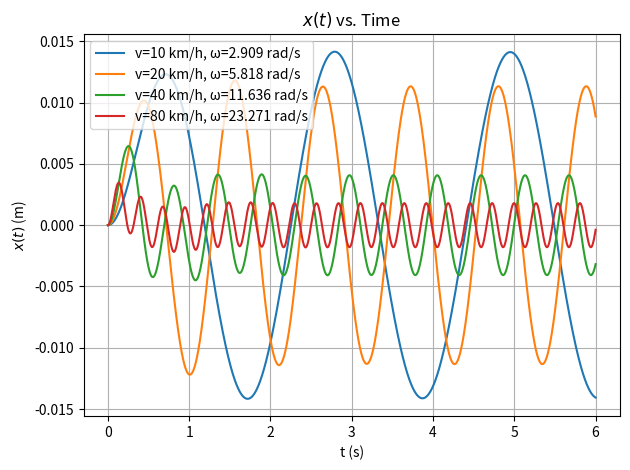
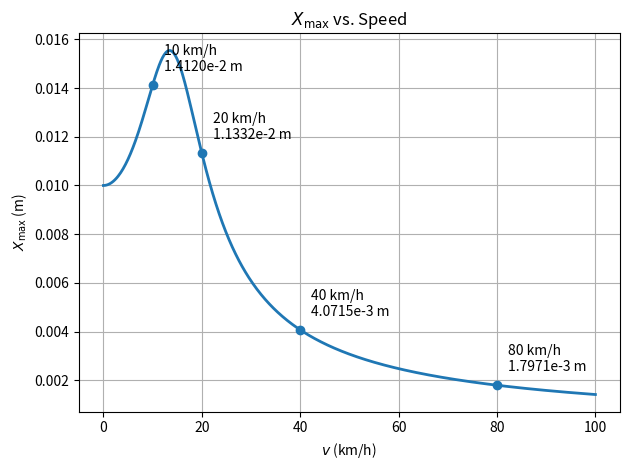
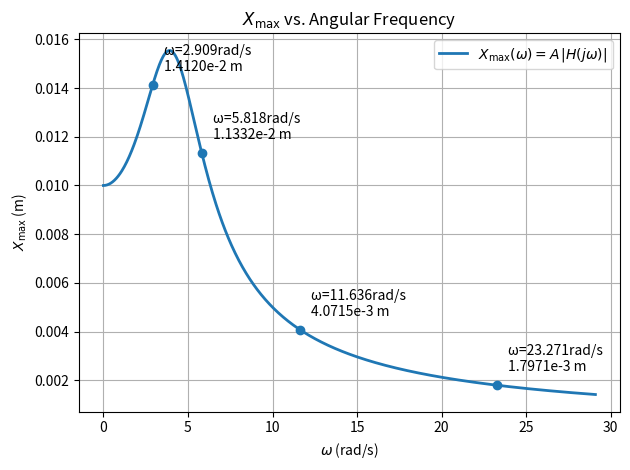

Source code (Python) for these figures, in order:
import sympy as sp
import numpy as np
import matplotlib.pyplot as plt

# parameters
m_val = 1000   # kg
b_val = 4000   # N*s/m (kg/s)
k_val = 20000  # N/m
A_val = sp.Rational(1, 100)  # m

def x_t_expression():
    # symbols
    t, s = sp.symbols("t s", real=True)
    omega = sp.symbols("omega", positive=True, real=True)  # forcing freq (rad/s)
    v_sym = sp.symbols("v", positive=True, real=True)      # speed parameter (for omega_b)

    # transfer function: X/U = (b s + k)/(m s^2 + b s + k)
    H = (b_val * s + k_val) / (m_val * s**2 + b_val * s + k_val)

    # input: u(t) = A sin(omega t)  -> U(s) = A*omega/(s^2 + omega^2)
    U = A_val * omega / (s**2 + omega**2)

    # output in Laplace domain and inverse Laplace
    X = sp.simplify(H * U)
    x_t_omega = sp.simplify(sp.inverse_laplace_transform(X, s, t))

    # remove implicit Heaviside(t) for t > 0
    x_t_omega = x_t_omega.subs(sp.Heaviside(t), 1)

    # omega_b(v) symbolically: omega_b = (5*pi/54)*v
    omega_b_sym = sp.Rational(5, 54) * sp.pi * v_sym
    x_t_v = sp.simplify(x_t_omega.subs(omega, omega_b_sym))

    return t, omega, v_sym, x_t_omega, x_t_v


if __name__ == "__main__":
    t_sym, omega_sym, v_sym, x_t_omega, x_t_v = x_t_expression()

    print("\nClosed-form x(t) in terms of omega (rad/s):")
    print(x_t_omega)

    # compute omega_b_values
    v_values = np.array([10.0, 20.0, 40.0, 80.0])  # (use whatever units your formula assumes)
    omega_b_values = (5.0 * np.pi / 54.0) * v_values    # rad/s

    # time
    t_vals = np.linspace(0.0, 6.0, 10000)

    # change equation syntax to numpy syntax
    x_num = sp.lambdify((t_sym, omega_sym), x_t_omega, modules="numpy")
    
    v_scan = np.linspace(0.0, 100.0, 600)                 # km/h (choose range/resolution you want)
    omega_scan = (5.0 * np.pi / 54.0) * v_scan            # rad/s

    # Evaluate on a (Nt x Nv) grid via broadcasting
    # t_vals[:, None] is (Nt,1), omega_scan[None,:] is (1,Nv) -> broadcast to (Nt,Nv)
    Y = x_num(t_vals[:, None], omega_scan[None, :])
    Y = np.asarray(Y, dtype = float)

    # choose X_max
    absY = np.abs(Y)
    it, iv = np.unravel_index(np.argmax(absY), absY.shape)

    t_star = t_vals[it]
    v_star = v_scan[iv]
    omega_star = omega_scan[iv]
    x_star = Y[it, iv]

    print("\nGlobal peak over t in [0, 6] s and v in linspace:")
    print(f"  max |x(t)| = {abs(x_star):.6e} m  (x = {x_star:+.6e} m)")
    print(f"  at t = {t_star:.4f} s,  v = {v_star:.2f} km/h,  ω = {omega_star:.4f} rad/s")

    # plot for part (a)
    plt.figure()
    for v, w in zip(v_values, omega_b_values):
        y = x_num(t_vals, float(w)) 
        y = np.asarray(y, dtype=float)
        plt.plot(t_vals, y, label=f"v={v:g} km/h, ω={w:.3f} rad/s")

    plt.title("$x(t)$ vs. Time")
    plt.xlabel("t (s)")
    plt.ylabel("$x(t)$ (m)")
    plt.grid(True)
    plt.legend()
    plt.tight_layout()
    plt.show()

    def H_mag(omega_arr: np.ndarray) -> np.ndarray:
        omega_arr = np.asarray(omega_arr, dtype=float)
        num = np.sqrt(k_val**2 + (b_val * omega_arr)**2)
        den = np.sqrt((k_val - m_val * omega_arr**2)**2 + (b_val * omega_arr)**2)
        return num / den

    # Smooth curve over speed
    v_plot = np.linspace(0.0, 100.0, 600)  # km/h
    omega_plot_from_v = (5.0 * np.pi / 54.0) * v_plot
    Xmax_vs_v = A_val * H_mag(omega_plot_from_v)

    # highlight requested speeds
    v_hi = np.array([10.0, 20.0, 40.0, 80.0])
    omega_hi = (5.0 * np.pi / 54.0) * v_hi
    Xmax_hi = A_val * H_mag(omega_hi)

    # plot for part (b)
    plt.figure()
    plt.plot(v_plot, Xmax_vs_v, linewidth=2, label=r"$X_{\max}(v)=A\,|H(j\omega_b(v))|$")
    plt.scatter(v_hi, Xmax_hi, zorder=5)

    for vv, xx in zip(v_hi, Xmax_hi):
        plt.annotate(f"{vv:g} km/h\n{xx:.4e} m",
                     xy=(vv, xx),
                     xytext=(8, 10),
                     textcoords="offset points")

    plt.title(r"$X_{\max}$ vs. Speed")
    plt.xlabel("$v$ (km/h)")
    plt.ylabel(r"$X_{\max}$ (m)")
    plt.grid(True)
    plt.tight_layout()
    plt.show()

    # Smooth curve over frequency
    omega_plot = np.linspace(0.0, 1.25 * omega_hi.max(), 800)  # rad/s
    Xmax_vs_omega = A_val * H_mag(omega_plot)

    # plot for part (c)
    plt.figure()
    plt.plot(omega_plot, Xmax_vs_omega, linewidth=2, label=r"$X_{\max}(\omega)=A\,|H(j\omega)|$")

    # highlight the base frequencies for the requested speeds
    plt.scatter(omega_hi, Xmax_hi, zorder=5)

    for vv, ww, xx in zip(v_hi, omega_hi, Xmax_hi):
        plt.annotate(f"ω={ww:.3f}rad/s \n{xx:.4e} m",
                     xy=(ww, xx),
                     xytext=(8, 10),
                     textcoords="offset points")

    plt.title(r"$X_{\max}$ vs. Angular Frequency")
    plt.xlabel(r"$\omega$ (rad/s)")
    plt.ylabel(r"$X_{\max}$ (m)")
    plt.grid(True)
    plt.legend()
    plt.tight_layout()
    plt.show()
